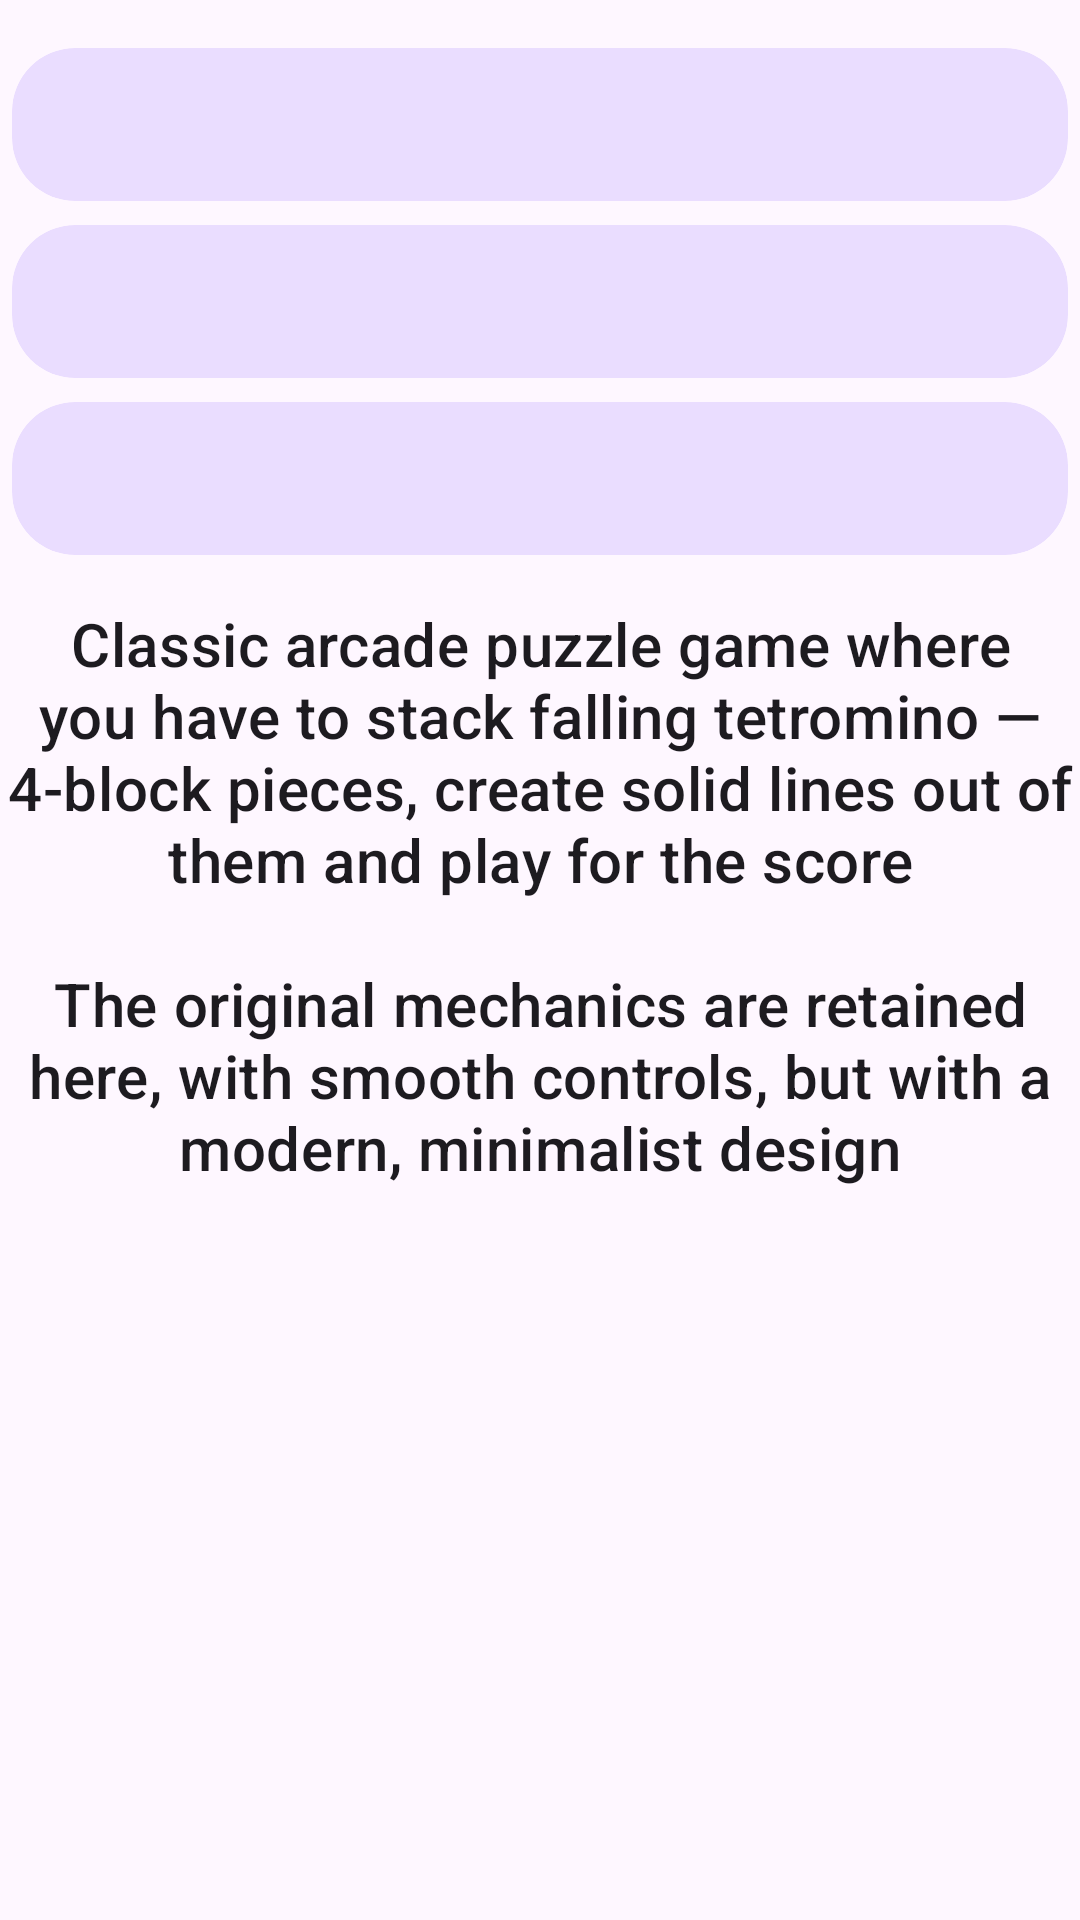

Android layout source for this screen:
<!-- AndroidManifest.xml: application theme Theme.Tetramine -->
<!-- res/layout/fragment_about_game.xml -->
<ScrollView
    xmlns:android="http://schemas.android.com/apk/res/android"
    xmlns:tools="http://schemas.android.com/tools"
    android:layout_width="match_parent"
    android:layout_height="match_parent"
    tools:context=".fragment.AboutGame">

    <LinearLayout
        android:layout_width="match_parent"
        android:layout_height="wrap_content"
        android:paddingTop="12dp"
        android:orientation="vertical">

        <com.google.android.material.card.MaterialCardView
            android:id="@+id/version"
            android:layout_width="match_parent"
            android:layout_height="wrap_content"
            android:layout_margin="4dp"
            style="@style/CardButton">

            <TextView
                android:id="@+id/version_text"
                android:layout_width="match_parent"
                android:layout_height="wrap_content"
                tools:text="@string/version"
                style="@style/AboutGameText" />

        </com.google.android.material.card.MaterialCardView>

        <com.google.android.material.card.MaterialCardView
            android:id="@+id/author"
            android:layout_width="match_parent"
            android:layout_height="wrap_content"
            android:layout_margin="4dp"
            style="@style/CardButton">

            <TextView
                android:id="@+id/author_text"
                android:layout_width="match_parent"
                android:layout_height="wrap_content"
                tools:text="@string/author"
                style="@style/AboutGameText" />

        </com.google.android.material.card.MaterialCardView>

        <com.google.android.material.card.MaterialCardView
            android:id="@+id/project"
            android:layout_width="match_parent"
            android:layout_height="wrap_content"
            android:layout_margin="4dp"
            style="@style/CardButton">

            <TextView
                android:id="@+id/project_text"
                android:layout_width="match_parent"
                android:layout_height="wrap_content"
                tools:text="@string/project"
                style="@style/AboutGameText" />

        </com.google.android.material.card.MaterialCardView>

        <TextView
            android:layout_width="match_parent"
            android:layout_height="wrap_content"
            android:paddingTop="12dp"
            android:text="@string/about_2"
            android:textAlignment="center"
            style="@style/AboutGameText" />

    </LinearLayout>

</ScrollView>
<!-- resources referenced by this layout -->
<resources>
  <string name="about_2">
  """Classic arcade puzzle game where you have to stack falling tetromino — 4-block pieces, create solid lines out of them and play for the score
  
  The original mechanics are retained here, with smooth controls, but with a modern, minimalist design"""
  </string>
  <string name="author">Author:</string>
  <string name="project">Project:</string>
  <string name="version">Version:</string>
  <style name="AboutGameText" parent="TextAppearance.Material3.TitleMedium">
          <item name="android:textSize">20sp</item>
      </style>
  <style name="CardButton" parent="Widget.MaterialComponents.CardView">
          <item name="android:layout_margin">14dp</item>
          <item name="cardBackgroundColor">?attr/colorPrimaryContainer</item>
          <item name="cardCornerRadius">21dp</item>
          <item name="cardElevation">0dp</item>
          <item name="contentPadding">12dp</item>
          <item name="strokeWidth">0dp</item>
      </style>
  <style name="Theme.Tetramine" parent="Theme.Static" />
  <style name="Theme.Static" parent="Theme.Material3.DayNight.NoActionBar" />
</resources>
